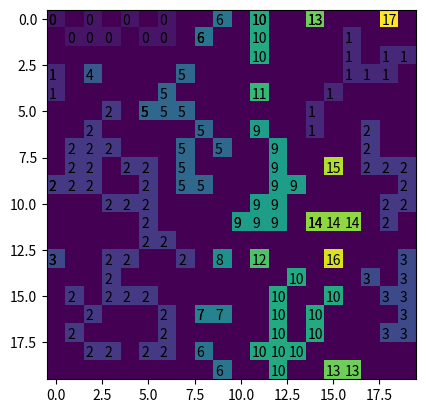

This chart was generated by the following Python code:
# -*- coding: utf-8 -*-
"""
Created on Fri Feb  5 18:12:46 2021

@author: 
Classe:
    
"""
#Remarquons qu'il manque un mot dans l'énoncé, le mot "voisines", 
#Ceci serait la vraie rectification de l'énoncé : 
#règle de de mort : si à l'instant t une case contenant une cellule vivante a exactement deux ou trois cellules voisines 
#contenant chacune une cellule vivante, alors elle contient encore une cellule vivante à l'instant t+1. 
#Dans le cas contraire la cellule meurt et la case se vide.
#Donc une case contient une cellule, qui est soit vivante, soit morte 
#Explications plus précises et rigoureuses de l'importance du mot voisines: 
#Reprenons la phrase de l'énoncé "si a l'instant t une case contient une cellule vivante qui a exactement deux ou trois cellules vivantes ... etc ",
#si on garde l'énoncé tel quel, on peut comprendre qu'une case est composée de plusieurs cases qui elles memes peuvent du coup contenir plusieurs cases, ainsi a l'infini

#Exercice 1

# Modules et fonctions importés
###############################
import matplotlib.pyplot as plt
import numpy as np
from matplotlib.animation import FuncAnimation

# Constantes et paramètres
##########################

# Fonctions
###########

#Exercice 2

def suite_u(n) :
    """
    Entrée: un nombre int
    Sortie: un couple u_0, liste
    """
    un_0 = 42
    liste = [42]
    for i in range(n) :
        un_0 = (16383*un_0) % 59047 #on met des espaces entre chaque comparateur afin d'améliorer la lisibilité pour le correcteur
        liste.append(un_0)
    return un_0, liste
## Test et Exo 1

# print(suite_u(995)[-1])
# print(suite_u(9997)[-1])
#on a u_995 vaut 20313
#○n a u_9997 vaut 2531
#ces valeurs sont obtenus en enlevant le "un0," dans le return de la ligne 38
#print(suite_u(12))

#Exercice 3

un_0 = 42
compteur = 0
compteur2 = 0

liste = suite_u(10000)[1]
for i in range(0,10000):
    if liste[i] % 3 == 0:
        compteur += 1
    else:
        compteur2 += 1
# print("nombres divisibles par 3:", compteur, "pas divisible par 3:", compteur2)
#nombres divisibles par 3: 3307 pas divisible par 3: 6693

#Exercice 4

def genere_univers(k) :
    """Entree: int element k
        Sortie: renvoie le tableau a 
    """
    a = np.zeros(shape = (k, k)) 
    u = suite_u(k*k)[1]
    for i in range(k):
        for j in range(k):
            if u[i+j*k]% 3 == 0:
                a[i,j] = 1
    return a
# print(genere_univers(20))
## Test

# T = genere_univers(50)
# vivant = 0
# for i in range(50):
#     for j in range(50):
#         vivant = vivant + T[i][j]
# print(vivant) 
# print(genere_univers(20))
# print(sum(sum(genere_univers(20))))
# print(sum(sum(genere_univers(50))))
#pour k=20 on a 128 cellules vivantes
#pour k=50 on a 815 cellules vivantes

#Exercice 5

#Q1
def evolue(A) :
    """
    Entrée : un tableau qu'on donne en argument appelant la fonction
    Description: on visite chaque case i,j du tableau A donné en entrée et on compte son nombre de voisins vivants qu'on stocke dans la variable NbdeVivant
    Sortie : 
        tableau à l'instant t+1
    """
    n = len(A)
    N = np.zeros( shape = (n, n))
    if (n>2) :
      for i in range(n) :
        for j in range(n) :
            nbDeVivant = A[(i+1) % n][j] + A[(i-1) % n][j] + A[i][(j-1) % n] + A[i][(j+1) % n] + A[(i-1) % n][(j-1) % n] + A[(i-1) % n][(j+1) % n] + A[(i+1) % n][(j-1) % n] + A[(i+1) % n][(j+1) % n]
            if (A[i][j] == 1) : #si la cellule est vivante
                if (nbDeVivant == 2 or nbDeVivant == 3) : #si elle a 2 ou 3 voisins vivants
                    N[i][j] = 1 #alors elle reste vivante
                else :
                    N[i][j] = 0 #elle meurt
            else : #cas où la case contient une cellule morte
                if (nbDeVivant == 3) : #si elle a 3 voisines vivantes
                    N[i][j] = 1 #elle devient vivante 
                else :
                    N[i][j] = 0 #elle meurt
    else :
      if (2 <= A[0][0] + A[0][1] + A[1][0] + A[1][1] <= 3) :
        N[0][0] ,N[0][1], N[1][0], N[1][1] = 1, 1, 1, 1
    return N
    
# Test
#print(evolue([[0,0,0,0,0,0,0,0],[0,0,0,0,0,0,0,0],[0,0,0,0,0,0,0,0],[0,0,0,0,0,0,0,0],[0,0,0,0,0,0,0,0],[0,0,0,0,0,0,0,0],[0,0,0,0,0,0,1,1],[0,0,0,0,0,0,1,1]]))
#print(evolue([[0,0,0,0,0,0,0,0],[0,0,0,0,0,0,0,0],[0,0,0,0,0,0,0,0],[0,0,0,0,0,0,0,0],[0,0,0,0,0,0,0,0],[0,0,0,0,0,0,0,0],[0,0,0,0,0,0,1,1],[0,0,0,0,0,0,1,1]]))
#print(evolue([[0,0,0,0],[0,1,1,0],[0,1,0,0],[0,0,0,0]]))
#print(evolue([[1,1],[0,1]]))
#en testant et après de longues heures de dur labeur on remarque que c'est bon
#n est la taille du tableau
#quand n=2 le tableau est de la forme:
#[a,b]
#[c,d]
#toutes les cellules ont 3 voisins
#dès que la taille du tableau n est supérieur ou egale a 3. tous les cellules ont exactement 8 voisins
#ici, il y a un piège à éviter. En effet, si on modifie le tableau de l'étape k pour fabriquer celui de l'étape k+1, on laisse des modificationsde l'étape k avoir un rôle dans l'évolution à l'étape k+1.

#Explications précises et rigoureuses pour la fonction de l'exercice 5
#1) Créer un N tableau plein de zéros de meme taille que l'univers qu'on a ici
#2) faire deux boucles imbriqués qui parcourent le tableau A case par case
#3) Dans A chaque case a 8 voisins s'il n'est pas au bord du tableau (on additionne les valeurs que contienne ces cases pour savoir combien de voisins sont vivants
#4)ensuite faut aussi prendre en compte le cas des cases au bord du tableau mais en fait cette etape n'est pas necessaire car si on lit bien l'énoncé le problème des bords : l'espace est reférmé sur lui meme, les bords communiquent donc il suffit de faire (indice) % la_taille_du_tableau.
# En effet, on imagine que i soit notre indice, on veut aller au voisin i-1, en faisant (i-1)% n, on a :juste i-1 si i>0SI i=0, n-1et cela marchera pour i+1pas besoin de traiter les cas séparément car on a un tore
# 5) On renvoie le tableau 
    


#Q5.3
    
"""
def nb_vivants(n) : 
  U = genere_univers(n)
  for i in range(10) : 
      U = evolue(U)
  vivants = 0
  for i in range(n) : 
       for j in range(n): 
              vivants = vivants + U[i][j]
  return vivants 
"""

def nb_vivants(n) :
    """
    Entree: int,pour un certain n
    Sortie: int, nombre de cellules vivantes
    """
    U = genere_univers(n)
    for i in range (10) : 
      U = evolue(U)
    return np.sum(U)
# print(nb_vivants(20))
# print(nb_vivants(50)) 
#Pour 10 itérations, on obtient alors 
#pour k=20 :on obtient 182 dans la console en testant
#pour k=50 : on obtient 582 dans la console en testant

#Exercice 6

def generate_data() :
    global univers
    univers = evolue(univers)
    return(univers)

def update(data) :
    mat.set_data(data)
    return(mat)

def data_gen() :
    while True:
        yield generate_data()

## Test à décommenter pour comprendre
# fig, ax = plt.subplots()
# univers = genere_univers(50)
# mat = ax.matshow(generate_data()) # ici k = 50
# ani = FuncAnimation(fig, update, data_gen, interval=500)
# plt.show()
# on visualise bien l'animation dans le terminal externe
#Au bout d'un certain temps,on obtient une oscillation entre deux états


#Exercice7 
#Q1


def periode(univers) :
    """
    Entree: un tableau, un univers de départ U, par exemple genere_univers
    Sortie: un int,le temps que prend l'univers avant de tourner en boucle
    """
    Ui = univers
    Uj = evolue(univers) #car au depart Uj est Ui, mais a l'instant suivant
    i = 0
    j = 1
    while not np.array_equal(Ui,Uj) :
      if (j==2*i+1):
        i = j
        Ui = Uj #vu que l'intant i devient l'instant j
      j = j+1
      Uj = evolue(Uj)
    return j-1

#Pour le deuxieme algorithme, il y a une petite erreur de frappe
#En effet,l'erreur du sujet c'est qu'il y a pas de j dans l'histoire
#cela nous empèche d'avancer parcequ'on peut justement penser qu'on a besoin de faire le if
#du coup le j, on ne sait pas comment l'initialiser
#ni de combien on doit l'incrémenter
#En gros on ne sait pas quoi faire avec ce j
#Ainsi, grace à cette fonction, 
#On initialise Uip pour le mettre au moment ou il commence a bouclé
#Puis on initialise Ui a l'état initiale de l'univers
#on fait evoluer les deux univers a chaque fois de une unité de temps (dans la boucle)
    

def attraction(univers) :
   """
   Entree : un tableau qui représente l'univers 
   Sortie :un int, le temps qu'on doit attendre pour qu'il y ait collision entre les 2 univers
   """
   i = 0
   p = periode(univers)
   Ui = univers
   Uip = univers
   for i in range(p) :
     Uip = evolue(Uip)
   while not (np.array_equal(Ui,Uip)) :
     Ui = evolue(Ui)
     Uip = evolue(Uip)
     i = i+1
     return i

#Exercice 7  
#Q2 
     
# print(evolue((genere_univers(20))))
# print(periode(genere_univers(20)))
# print(attraction(genere_univers(20)))
     
#print(evolue((genere_univers(50))))
#print(periode(genere_univers(50)))
#print(attraction(genere_univers(50)))
#Pour k=20,en faisant le test on obtient 511 dans la console
#Pour k=50,en faisant le test on obtient 1024 dans la console et on a bien 1 minute d'attente

#Exercice 8


#Explications précises et rigoureuses de l'algorithme avant de le traduire en code Python:
#En itératif: (méthode utilisée ici)
#il faut une liste finale
#il faut une liste d'attente
#on ajoute notre case de départ à la file d'attente

#tant que la file d'attente n'est pas vite :
#  -on prend le premier élément de la file d'attente
#  -on l'ajoute à la liste finale
#  -pour tout voisin :
#    -si voisin en vie :
#      -on l'ajoute à la file d'attente


#En récursif on aurait: 
#explorer(case):
#| pour tout voisin v de case:
#|   | si v est vivant et v n'est pas dans la liste de cases explorées:
#|   |   | ajouter v à la liste des cases explorées
#|   |   | explorer(v)
    

def remplissage(u, depart):#u est l'univers
  '''
  Entrée : un tableau représentant un univers
            et les coordonnées d'une case (a,b), depart=[a,b]
  Sortie:la liste des cases appartenant au même ilot que la case (a,b)
  '''
  finale = []
  masque = np.zeros((U.shape[0],U.shape[1])) #---------------ajouté
  n=len(u)
  A=np.zeros(shape = (n,n))#tableau pour retenir les positions deja visitées
  file_attente = [depart]
  while file_attente != [] :
        elt = file_attente.pop()  #on  prend le dernier car c'est plus opti en python
        finale.append(elt)
        masque[elt[0],elt[1]]=1 #---------------ajouté
        x,y = elt
        for i in range(-1,2) :
            for j in range(-1,2):
                if (i,j)!=(0,0) :
                  v = (x+i) % n , (y+j) % n
                  if u[v[0],v[1]] == 1 :
                      if A[v[0],v[1]] == 0 :
                        file_attente.append(v)
                      A[v[0],v[1]] = 1 #on marque que que la case a été visité 
  return finale,masque==1 #---------------modifié

#print(remplissage(genere_univers(20), (1,2)))

def archipel(U):
    L_ilots = []
    M_ilots = []
    for i in range(len(U)):
        for j in range(len(U[0])):
            flag = True
            for k in range(len(M_ilots)):
                if (i,j) in L_ilots[k] :
                    flag = False
            if flag and U[i,j]==1 :
                elt = remplissage(U, (i,j))
                L_ilots.append(elt[0])
                M_ilots.append(elt[1])
    
    print(len(M_ilots))
    for i in range(len(M_ilots)):
        U[M_ilots[i]] = i+1
        for k in range(len(L_ilots[i])):
            plt.text(L_ilots[i][k][0]-0.4,L_ilots[i][k][1]+0.3, f"{i}")
    
    plt.imshow(U.transpose())
    


U = genere_univers(20)
# fig1 = plt.figure()
# plt.imshow(U.transpose())
fig2 = plt.figure()
archipel(U)




























